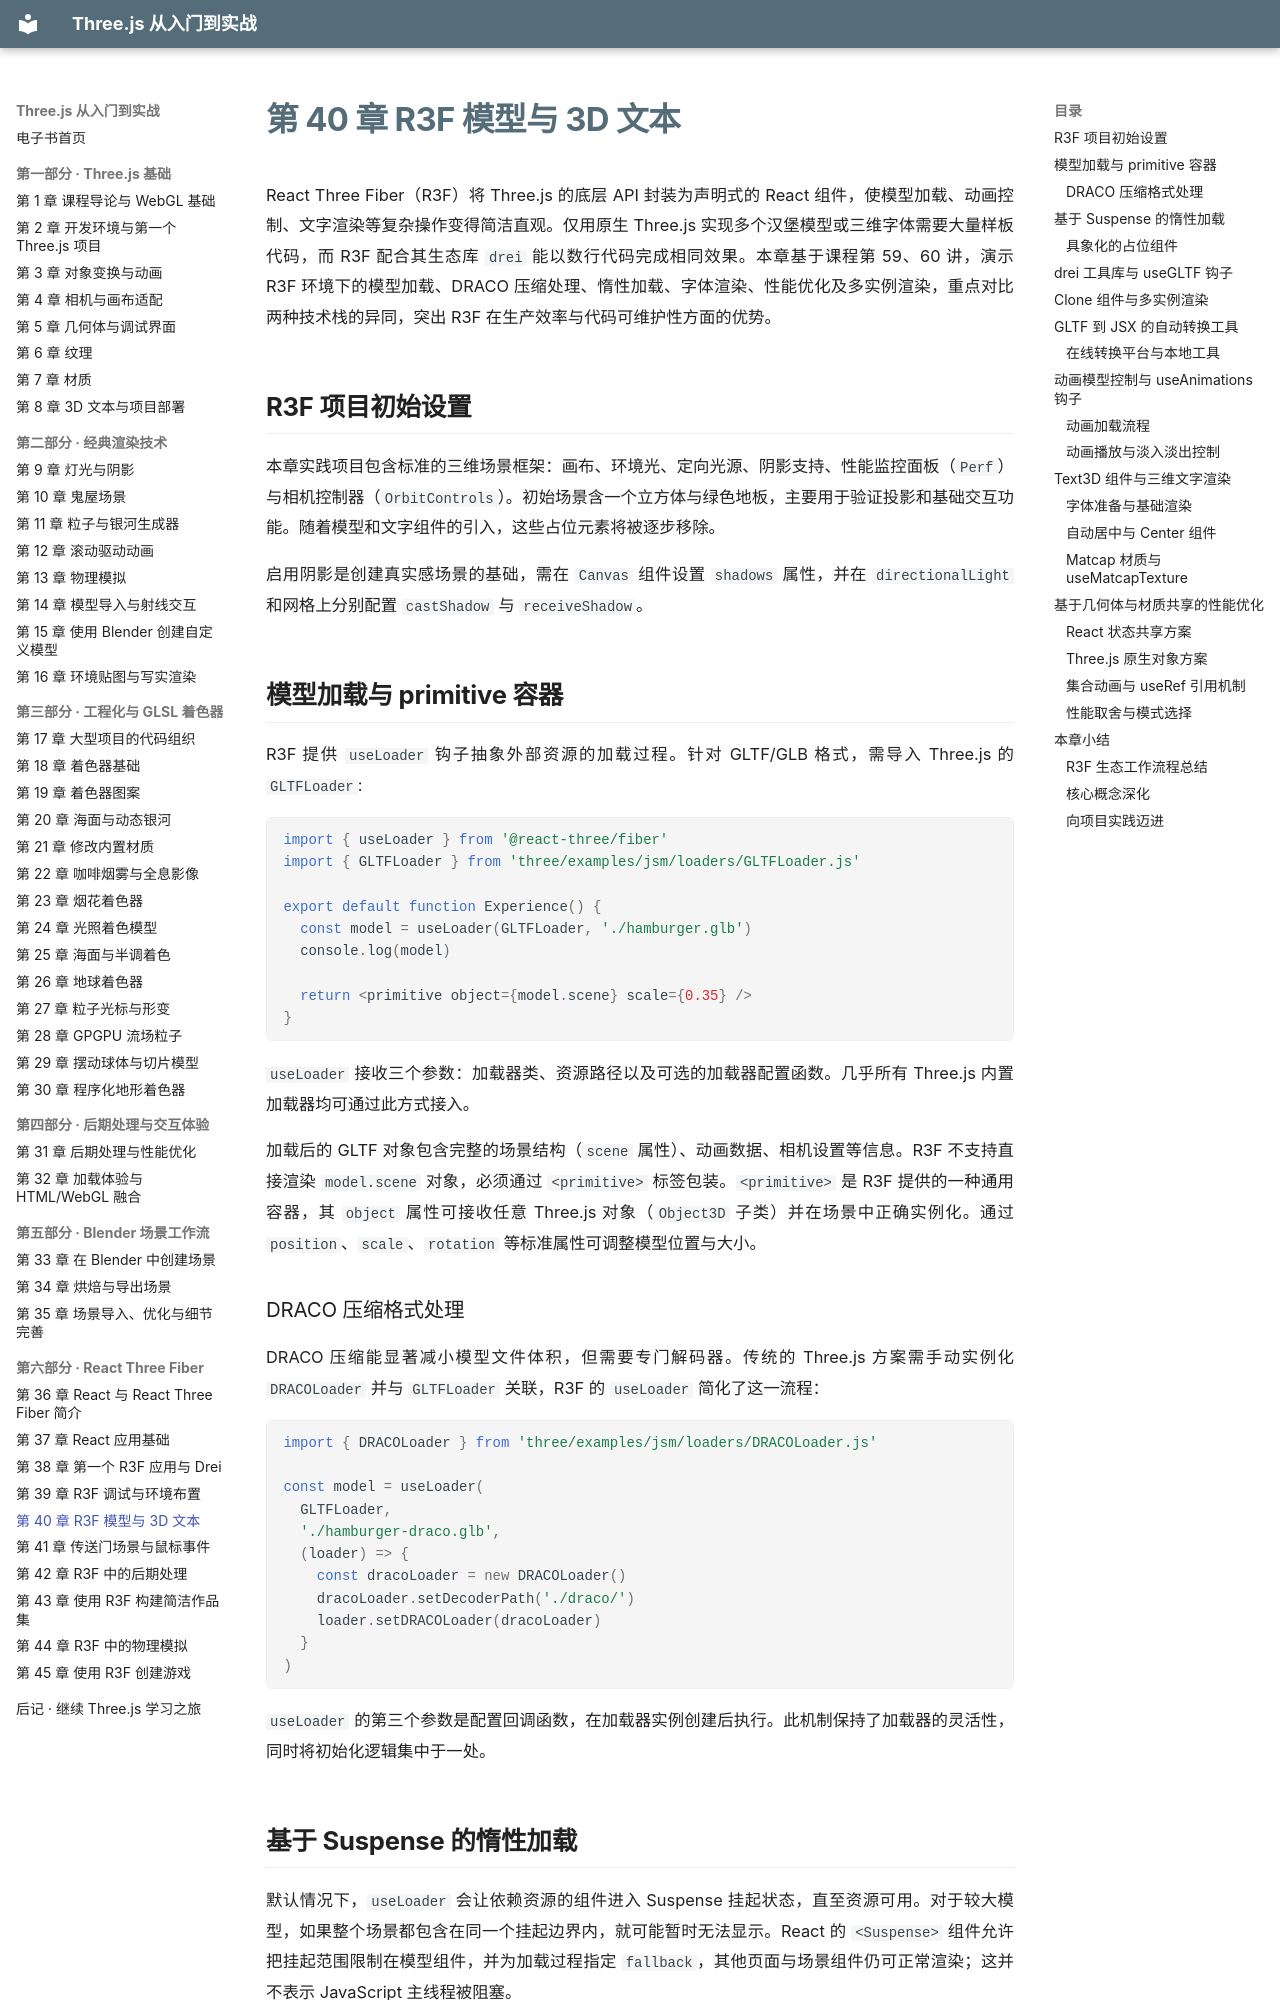

repository: zhaojiew10/threejs-journey-ebook · page: chapters/ch40/index.html · generator: mkdocs

---
title: "第 40 章 R3F 模型与 3D 文本"
---

# 第 40 章 R3F 模型与 3D 文本

React Three Fiber（R3F）将 Three.js 的底层 API 封装为声明式的 React 组件，使模型加载、动画控制、文字渲染等复杂操作变得简洁直观。仅用原生 Three.js 实现多个汉堡模型或三维字体需要大量样板代码，而 R3F 配合其生态库 `drei` 能以数行代码完成相同效果。本章基于课程第 59、60 讲，演示 R3F 环境下的模型加载、DRACO 压缩处理、惰性加载、字体渲染、性能优化及多实例渲染，重点对比两种技术栈的异同，突出 R3F 在生产效率与代码可维护性方面的优势。

## R3F 项目初始设置

本章实践项目包含标准的三维场景框架：画布、环境光、定向光源、阴影支持、性能监控面板（`Perf`）与相机控制器（`OrbitControls`）。初始场景含一个立方体与绿色地板，主要用于验证投影和基础交互功能。随着模型和文字组件的引入，这些占位元素将被逐步移除。

启用阴影是创建真实感场景的基础，需在 `Canvas` 组件设置 `shadows` 属性，并在 `directionalLight` 和网格上分别配置 `castShadow` 与 `receiveShadow`。

## 模型加载与 primitive 容器

R3F 提供 `useLoader` 钩子抽象外部资源的加载过程。针对 GLTF/GLB 格式，需导入 Three.js 的 `GLTFLoader`:

```javascript
import { useLoader } from '@react-three/fiber'
import { GLTFLoader } from 'three/examples/jsm/loaders/GLTFLoader.js'

export default function Experience() {
  const model = useLoader(GLTFLoader, './hamburger.glb')
  console.log(model)

  return <primitive object={model.scene} scale={0.35} />
}
```

`useLoader` 接收三个参数：加载器类、资源路径以及可选的加载器配置函数。几乎所有 Three.js 内置加载器均可通过此方式接入。

加载后的 GLTF 对象包含完整的场景结构（`scene` 属性）、动画数据、相机设置等信息。R3F 不支持直接渲染 `model.scene` 对象，必须通过 `<primitive>` 标签包装。`<primitive>` 是 R3F 提供的一种通用容器，其 `object` 属性可接收任意 Three.js 对象（`Object3D` 子类）并在场景中正确实例化。通过 `position`、`scale`、`rotation` 等标准属性可调整模型位置与大小。
